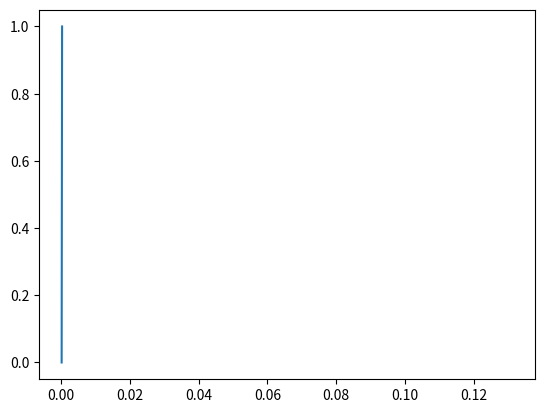

Recreate this plot in Python.
import numpy as np
import matplotlib.pyplot as plt
from scipy import linalg

n = 1000
x = np.linspace(10e-4,1,1000)
h = 1973
m = 0.511*10**6
D = 0.755501
alf= 1.44
r0 = 0.131349
E1 = h*2/(2.*m*r0*2)

dx = x[1] - x[0]
def potnetial(x):
    return (D/E1)*(np.exp(-2.*alf*(1.-1./x)) - np.exp(-alf*(1.-1./x)))

T = np.zeros((n-2,n-2))
for i in range(n-2):
    for j in range(n-2):
        if i == j:
            T[i,j] = -2
        elif abs(i-j) == 1:
            T[i,j] = 1
            
V = np.zeros((n-2,n-2))

for i in range(n-2):
    for j in range(n-2):
        if i == j:
            V[i,j] = potnetial(x[i+1])
            
H = (-h**2/(2*m*dx*2))*T + V

vals,vecs = np.linalg.eigh(H)
E = vals[0:4]

psy = np.transpose(vecs)[0:4]
psy = np.insert(psy,[0],np.zeros((4,1)),axis =1)
psy = np.append(psy,np.zeros((4,1)), axis = 1)

print("Energy eigen value: ",E)
for i in range(4):
    plt.plot(x*r0,psy[i])
plt.show()